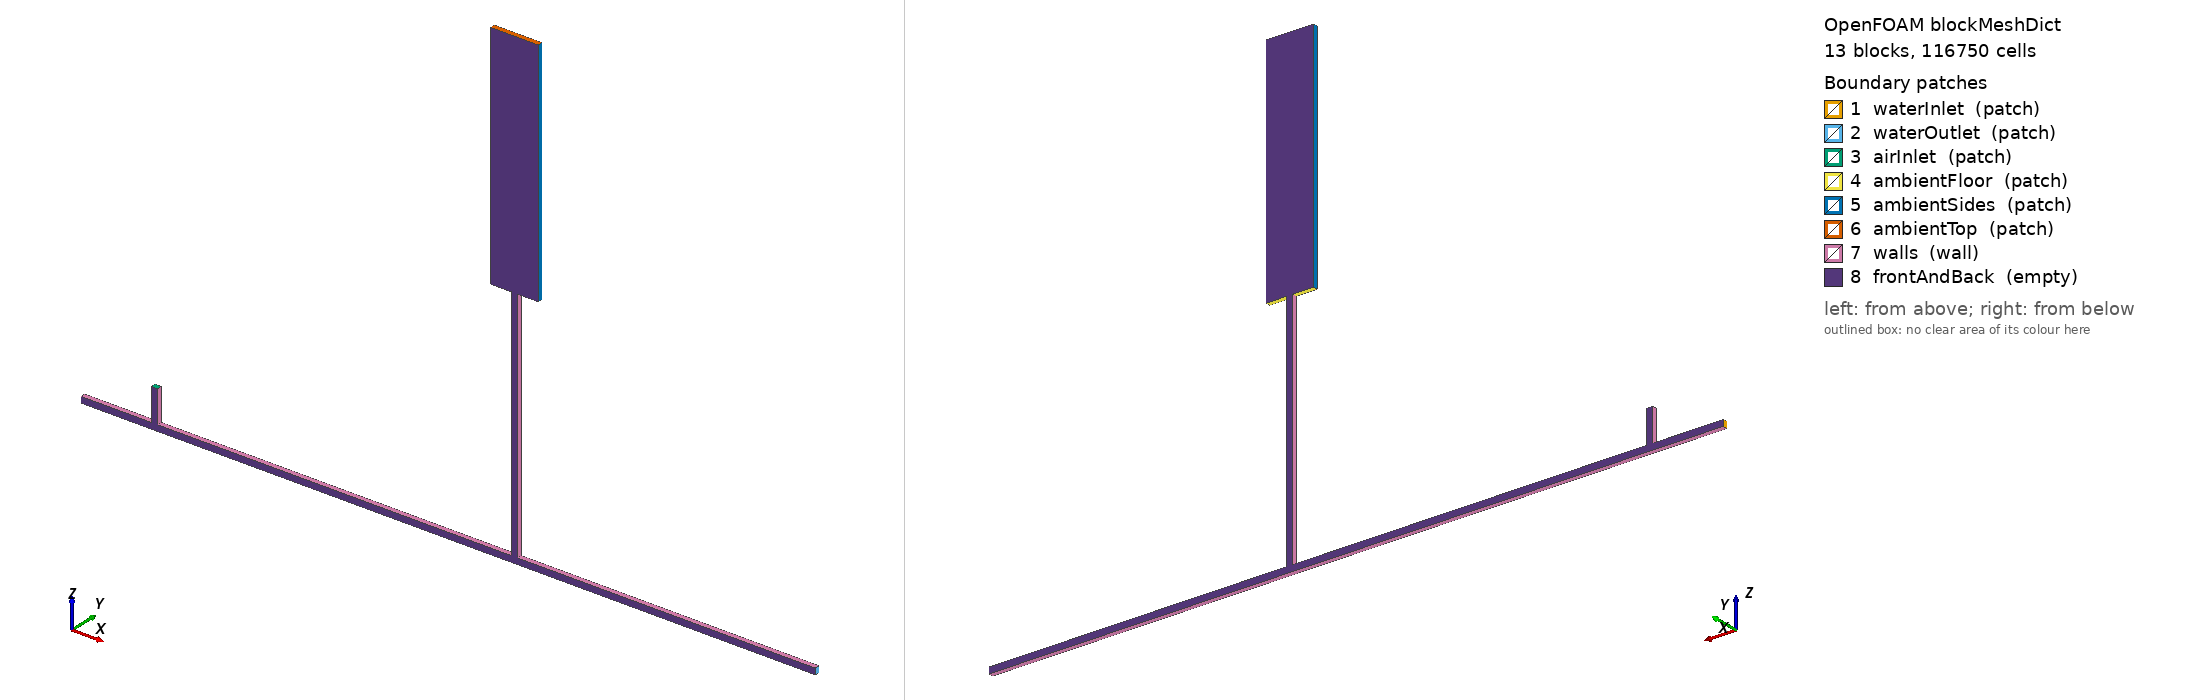

OpenFOAM case: the mesh blockMesh builds from blockMeshDict, 13 block(s), 116750 cells. Boundary patches (legend numbers): 1 waterInlet (patch), 2 waterOutlet (patch), 3 airInlet (patch), 4 ambientFloor (patch), 5 ambientSides (patch), 6 ambientTop (patch), 7 walls (wall), 8 frontAndBack (empty). Left view from above one corner, right view from below the opposite corner. Boundary conditions: 5 field file(s) under 0/; 8 of 8 drawn patches have an entry in a shipped field file.

=== system/blockMeshDict ===
FoamFile
{
    version     2.0;
    format      ascii;
    class       dictionary;
    object      blockMeshDict;
}

scale 1;

// Coordinates: x = horizontal, y = empty-direction thickness, z = vertical.
// The out-of-plane thickness pi*D/4 preserves the circular pipe area D*pi*D/4.
vertices
(
    (-1.8300 0                 -0.0127) // 0: Figure 1, 0.31 m upstream of air tee centre
    (-1.8300 0                  0.0127) // 1
    (-1.8300 0.0199491133502952 -0.0127) // 2
    (-1.8300 0.0199491133502952  0.0127) // 3

    (-1.5327 0                 -0.0127) // 4: air tee centre x = -1.52 m
    (-1.5327 0                  0.0127) // 5
    (-1.5327 0.0199491133502952 -0.0127) // 6
    (-1.5327 0.0199491133502952  0.0127) // 7

    (-1.5073 0                 -0.0127) // 8
    (-1.5073 0                  0.0127) // 9
    (-1.5073 0.0199491133502952 -0.0127) // 10
    (-1.5073 0.0199491133502952  0.0127) // 11

    (-0.0127 0                 -0.0127) // 12
    (-0.0127 0                  0.0127) // 13
    (-0.0127 0.0199491133502952 -0.0127) // 14
    (-0.0127 0.0199491133502952  0.0127) // 15

    ( 0.0127 0                 -0.0127) // 16
    ( 0.0127 0                  0.0127) // 17
    ( 0.0127 0.0199491133502952 -0.0127) // 18
    ( 0.0127 0.0199491133502952  0.0127) // 19

    ( 1.2700 0                 -0.0127) // 20
    ( 1.2700 0                  0.0127) // 21
    ( 1.2700 0.0199491133502952 -0.0127) // 22
    ( 1.2700 0.0199491133502952  0.0127) // 23

    (-1.5327 0                  0.1500) // 24
    (-1.5327 0.0199491133502952  0.1500) // 25
    (-1.5073 0                  0.1500) // 26
    (-1.5073 0.0199491133502952  0.1500) // 27

    (-0.0127 0                  1.0200) // 28
    (-0.0127 0.0199491133502952  1.0200) // 29
    ( 0.0127 0                  1.0200) // 30
    ( 0.0127 0.0199491133502952  1.0200) // 31

    (-0.1000 0                  1.0200) // 32
    (-0.1000 0.0199491133502952  1.0200) // 33
    ( 0.1000 0                  1.0200) // 34
    ( 0.1000 0.0199491133502952  1.0200) // 35

    (-0.1000 0                  1.3000) // 36
    (-0.1000 0.0199491133502952  1.3000) // 37
    (-0.0127 0                  1.3000) // 38
    (-0.0127 0.0199491133502952  1.3000) // 39
    ( 0.0127 0                  1.3000) // 40
    ( 0.0127 0.0199491133502952  1.3000) // 41
    ( 0.1000 0                  1.3000) // 42
    ( 0.1000 0.0199491133502952  1.3000) // 43

    (-0.1000 0                  2.0000) // 44
    (-0.1000 0.0199491133502952  2.0000) // 45
    (-0.0127 0                  2.0000) // 46
    (-0.0127 0.0199491133502952  2.0000) // 47
    ( 0.0127 0                  2.0000) // 48
    ( 0.0127 0.0199491133502952  2.0000) // 49
    ( 0.1000 0                  2.0000) // 50
    ( 0.1000 0.0199491133502952  2.0000) // 51
);

blocks
(
    // Pipe and riser resolution is a declared 2-D choice: D/16.  The source
    // paper does not publish cells/D for any of its three-dimensional meshes.
    hex (0 4 6 2 1 5 7 3)          (187 1 16) simpleGrading (1 1 1)
    hex (4 8 10 6 5 9 11 7)        (16 1 16)  simpleGrading (1 1 1)
    hex (8 12 14 10 9 13 15 11)    (941 1 16) simpleGrading (1 1 1)
    hex (12 16 18 14 13 17 19 15)  (16 1 16)  simpleGrading (1 1 1)
    hex (16 20 22 18 17 21 23 19)  (792 1 16) simpleGrading (1 1 1)

    hex (5 9 11 7 24 26 27 25)     (16 1 86)  simpleGrading (1 1 1)
    hex (13 17 19 15 28 30 31 29)  (16 1 400) simpleGrading (1 1 1)

    // 2-D analogue of the paper's medium-refine eruption-region BOI.  The
    // entire external plume box is brought to approximately D/16 spacing.
    // Its range and spacing are declared here; neither is published.
    hex (32 28 29 33 36 38 39 37)  (55 1 176) simpleGrading (1 1 1)
    hex (28 30 31 29 38 40 41 39)  (16 1 176) simpleGrading (1 1 1)
    hex (30 34 35 31 40 42 43 41)  (55 1 176) simpleGrading (1 1 1)
    hex (36 38 39 37 44 46 47 45)  (55 1 441) simpleGrading (1 1 1)
    hex (38 40 41 39 46 48 49 47)  (16 1 441) simpleGrading (1 1 1)
    hex (40 42 43 41 48 50 51 49)  (55 1 441) simpleGrading (1 1 1)
);

edges ();

boundary
(
    waterInlet
    {
        type patch;
        faces ((0 1 3 2));
    }
    waterOutlet
    {
        type patch;
        faces ((20 22 23 21));
    }
    airInlet
    {
        type patch;
        faces ((24 26 27 25));
    }
    ambientFloor
    {
        type patch;
        faces
        (
            (32 28 29 33)
            (30 34 35 31)
        );
    }
    ambientSides
    {
        type patch;
        faces
        (
            (32 33 37 36)
            (34 42 43 35)
            (36 37 45 44)
            (42 50 51 43)
        );
    }
    ambientTop
    {
        type patch;
        faces
        (
            (44 46 47 45)
            (46 48 49 47)
            (48 50 51 49)
        );
    }
    walls
    {
        type wall;
        faces
        (
            (0 2 6 4)
            (4 6 10 8)
            (8 10 14 12)
            (12 14 18 16)
            (16 18 22 20)

            (1 5 7 3)
            (9 13 15 11)
            (17 21 23 19)

            (5 24 25 7)
            (9 11 27 26)
            (13 28 29 15)
            (17 19 31 30)
        );
    }
    frontAndBack
    {
        type empty;
        faces
        (
            (0 4 5 1) (2 3 7 6)
            (4 8 9 5) (6 7 11 10)
            (8 12 13 9) (10 11 15 14)
            (12 16 17 13) (14 15 19 18)
            (16 20 21 17) (18 19 23 22)
            (5 9 26 24) (7 25 27 11)
            (13 17 30 28) (15 29 31 19)
            (32 28 38 36) (33 37 39 29)
            (28 30 40 38) (29 39 41 31)
            (30 34 42 40) (31 41 43 35)
            (36 38 46 44) (37 45 47 39)
            (38 40 48 46) (39 47 49 41)
            (40 42 50 48) (41 49 51 43)
        );
    }
);

mergePatchPairs ();


=== system/controlDict ===
/*--------------------------------*- C++ -*----------------------------------*\
| =========                 |                                                 |
| \\      /  F ield         | OpenFOAM: The Open Source CFD Toolbox           |
|  \\    /   O peration     | Version:  2512                                  |
|   \\  /    A nd           | Website:  www.openfoam.com                      |
|    \\/     M anipulation  |                                                 |
\*---------------------------------------------------------------------------*/
// * * * * * * * * * * * * * * * * * * * * * * * * * * * * * * * * * * * * * //
FoamFile
{
    version         2;
    format          ascii;
    class           dictionary;
    object          controlDict;
}

application     compressibleInterFoam;

startFrom       latestTime;

startTime       0;

stopAt          endTime;

endTime         0.5;

deltaT          1e-06;

writeControl    adjustableRunTime;

writeInterval   0.1;

purgeWrite      0;

writeFormat     ascii;

writePrecision  8;

writeCompression off;

timeFormat      general;

timePrecision   12;

runTimeModifiable yes;

adjustTimeStep  yes;

maxCo           0.5;

maxAlphaCo      0.25;

maxDeltaT       0.001;

functions
{
    probesJHR
    {
        type            probes;
        libs            ( sampling );
        writeControl    timeStep;
        writeInterval   20;
        probeLocations  ( ( 0 0.00997456 0 ) ( 0 0.00997456 0.3 ) ( 0 0.00997456 0.45 ) ( -0.8 0.00997456 0 ) ( -0.1 0.00997456 0 ) ( 0.1 0.00997456 0 ) );
        fields          ( p p_rgh alpha.water U );
    }
    fieldMinMax1
    {
        type            fieldMinMax;
        libs            ( fieldFunctionObjects );
        writeControl    timeStep;
        writeInterval   50;
        location        true;
        fields          ( p U alpha.water );
    }
    riserLevelProbes
    {
        type            probes;
        libs            ( sampling );
        writeControl    timeStep;
        writeInterval   20;
        probeLocations  ( ( 0 0.00997456 0.58 ) ( 0 0.00997456 0.6 ) ( 0 0.00997456 0.65 ) ( 0 0.00997456 1 ) );
        fields          ( alpha.water p U );
    }
    domainAlphaAverage
    {
        type            volFieldValue;
        libs            ( fieldFunctionObjects );
        writeControl    timeStep;
        writeInterval   50;
        writeFields     false;
        operation       volAverage;
        fields          ( alpha.water );
    }
}


// ************************************************************************* //


=== 0/T.air ===
/*--------------------------------*- C++ -*----------------------------------*\
| =========                 |                                                 |
| \\      /  F ield         | OpenFOAM: The Open Source CFD Toolbox           |
|  \\    /   O peration     | Version:  2512                                  |
|   \\  /    A nd           | Website:  www.openfoam.com                      |
|    \\/     M anipulation  |                                                 |
\*---------------------------------------------------------------------------*/
FoamFile
{
    version     2.0;
    format      ascii;
    arch        "LSB;label=32;scalar=64";
    class       volScalarField;
    location    "0";
    object      T.air;
}
// * * * * * * * * * * * * * * * * * * * * * * * * * * * * * * * * * * * * * //

dimensions      [0 0 0 1 0 0 0];

internalField   uniform 293.15;

boundaryField
{
    waterInlet
    {
        type            fixedValue;
        value           uniform 293.15;
    }
    waterOutlet
    {
        type            inletOutlet;
        inletValue      uniform 293.15;
        value           uniform 293.15;
    }
    airInlet
    {
        type            zeroGradient;
    }
    ambientFloor
    {
        type            inletOutlet;
        inletValue      uniform 293.15;
        value           uniform 293.15;
    }
    ambientSides
    {
        type            inletOutlet;
        inletValue      uniform 293.15;
        value           uniform 293.15;
    }
    ambientTop
    {
        type            inletOutlet;
        inletValue      uniform 293.15;
        value           uniform 293.15;
    }
    walls
    {
        type            zeroGradient;
    }
    frontAndBack
    {
        type            empty;
    }
}


// ************************************************************************* //


=== 0/T.water ===
/*--------------------------------*- C++ -*----------------------------------*\
| =========                 |                                                 |
| \\      /  F ield         | OpenFOAM: The Open Source CFD Toolbox           |
|  \\    /   O peration     | Version:  2512                                  |
|   \\  /    A nd           | Website:  www.openfoam.com                      |
|    \\/     M anipulation  |                                                 |
\*---------------------------------------------------------------------------*/
FoamFile
{
    version     2.0;
    format      ascii;
    arch        "LSB;label=32;scalar=64";
    class       volScalarField;
    location    "0";
    object      T.water;
}
// * * * * * * * * * * * * * * * * * * * * * * * * * * * * * * * * * * * * * //

dimensions      [0 0 0 1 0 0 0];

internalField   uniform 293.15;

boundaryField
{
    waterInlet
    {
        type            fixedValue;
        value           uniform 293.15;
    }
    waterOutlet
    {
        type            inletOutlet;
        inletValue      uniform 293.15;
        value           uniform 293.15;
    }
    airInlet
    {
        type            zeroGradient;
    }
    ambientFloor
    {
        type            inletOutlet;
        inletValue      uniform 293.15;
        value           uniform 293.15;
    }
    ambientSides
    {
        type            inletOutlet;
        inletValue      uniform 293.15;
        value           uniform 293.15;
    }
    ambientTop
    {
        type            inletOutlet;
        inletValue      uniform 293.15;
        value           uniform 293.15;
    }
    walls
    {
        type            zeroGradient;
    }
    frontAndBack
    {
        type            empty;
    }
}


// ************************************************************************* //


Also in the case, not shown: 0/alpha.water (235369 bytes, source omitted); 0/p (1202841 bytes, source omitted); 0/p_rgh (1217848 bytes, source omitted).
